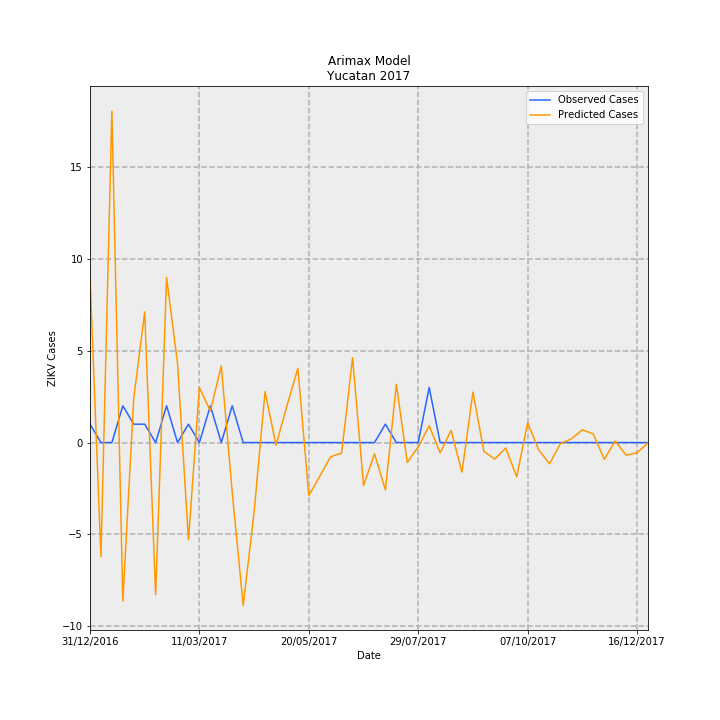

Values plotted in this chart, from the file beside it:
Date, predictions_incidence, observed_incidence, Predicted Cases, Observed Cases, error
31/12/2016, 0.4302, 0.04768, 9.022, 1, -8.022
07/01/2017, -0.296, 0.0, -6.207, 0.0, 6.207
14/01/2017, 0.86, 0.0, 18.04, 0.0, -18.04
21/01/2017, -0.4113, 0.09537, -8.625, 2, 10.62
28/01/2017, 0.1151, 0.04768, 2.415, 1, -1.415
04/02/2017, 0.3391, 0.04768, 7.111, 1, -6.111
11/02/2017, -0.3949, 0.0, -8.281, 0.0, 8.281
18/02/2017, 0.4287, 0.09537, 8.991, 2, -6.991
25/02/2017, 0.2057, 0.0, 4.314, 0.0, -4.314
04/03/2017, -0.2524, 0.04768, -5.294, 1, 6.294
11/03/2017, 0.1428, 0.0, 2.995, 0.0, -2.995
18/03/2017, 0.0817, 0.09537, 1.713, 2, 0.2866
25/03/2017, 0.1988, 0.0, 4.169, 0.0, -4.169
01/04/2017, -0.1294, 0.09537, -2.713, 2, 4.713
08/04/2017, -0.4222, 0.0, -8.855, 0.0, 8.855
15/04/2017, -0.1802, 0.0, -3.779, 0.0, 3.779
22/04/2017, 0.1324, 0.0, 2.776, 0.0, -2.776
29/04/2017, -0.006956, 0.0, -0.1459, 0.0, 0.1459
06/05/2017, 0.09524, 0.0, 1.997, 0.0, -1.997
13/05/2017, 0.1928, 0.0, 4.043, 0.0, -4.043
20/05/2017, -0.1377, 0.0, -2.887, 0.0, 2.887
27/05/2017, -0.08731, 0.0, -1.831, 0.0, 1.831
03/06/2017, -0.03667, 0.0, -0.7691, 0.0, 0.7691
10/06/2017, -0.02707, 0.0, -0.5677, 0.0, 0.5677
17/06/2017, 0.2202, 0.0, 4.618, 0.0, -4.618
24/06/2017, -0.1119, 0.0, -2.346, 0.0, 2.346
01/07/2017, -0.02898, 0.0, -0.6077, 0.0, 0.6077
08/07/2017, -0.1232, 0.04768, -2.585, 1, 3.585
15/07/2017, 0.1513, 0.0, 3.173, 0.0, -3.173
22/07/2017, -0.05161, 0.0, -1.082, 0.0, 1.082
29/07/2017, -0.0112, 0.0, -0.2349, 0.0, 0.2349
05/08/2017, 0.04374, 0.143, 0.9172, 3.0, 2.083
12/08/2017, -0.02662, 0.0, -0.5584, 0.0, 0.5584
19/08/2017, 0.03169, 0.0, 0.6645, 0.0, -0.6645
26/08/2017, -0.07666, 0.0, -1.608, 0.0, 1.608
02/09/2017, 0.1309, 0.0, 2.745, 0.0, -2.745
09/09/2017, -0.02299, 0.0, -0.4822, 0.0, 0.4822
16/09/2017, -0.04297, 0.0, -0.9011, 0.0, 0.9011
23/09/2017, -0.0141, 0.0, -0.2957, 0.0, 0.2957
30/09/2017, -0.08898, 0.0, -1.866, 0.0, 1.866
07/10/2017, 0.0517, 0.0, 1.084, 0.0, -1.084
14/10/2017, -0.01866, 0.0, -0.3913, 0.0, 0.3913
21/10/2017, -0.05505, 0.0, -1.154, 0.0, 1.154
28/10/2017, -0.002604, 0.0, -0.05461, 0.0, 0.05461
04/11/2017, 0.009644, 0.0, 0.2022, 0.0, -0.2022
11/11/2017, 0.03315, 0.0, 0.6951, 0.0, -0.6951
18/11/2017, 0.02242, 0.0, 0.4702, 0.0, -0.4702
25/11/2017, -0.04372, 0.0, -0.9168, 0.0, 0.9168
02/12/2017, 0.00395, 0.0, 0.08283, 0.0, -0.08283
09/12/2017, -0.03255, 0.0, -0.6826, 0.0, 0.6826
16/12/2017, -0.02654, 0.0, -0.5566, 0.0, 0.5566
23/12/2017, -0.0007811, 0.0, -0.01638, 0.0, 0.01638
